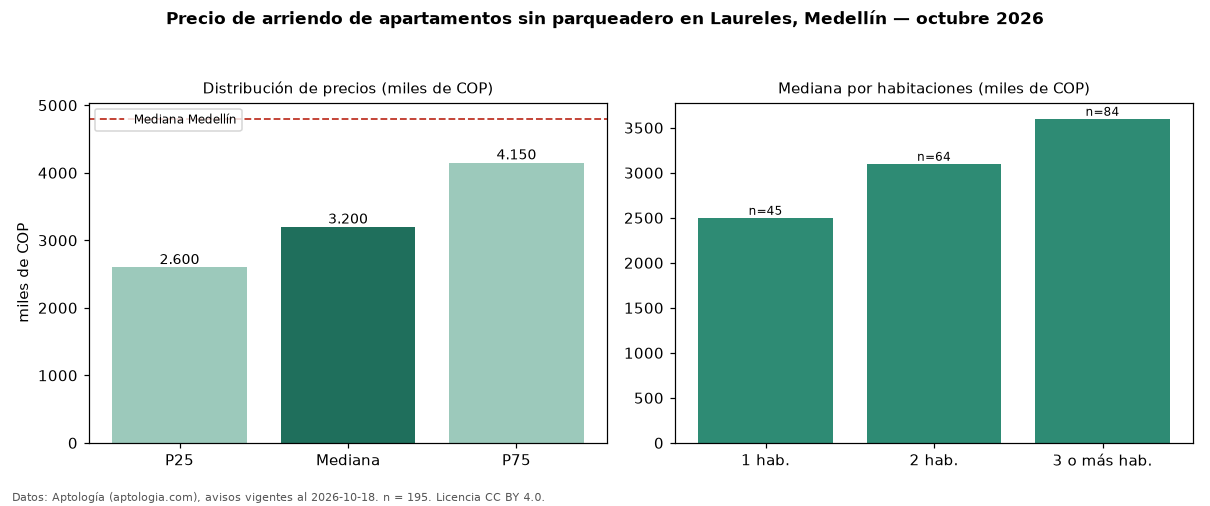

Values plotted in this chart, from the file beside it:
seccion, metrica, valor, moneda, n
filtro, parq0, sin parqueadero, , 195
precio, p25, 2600000, COP, 195
precio, mediana, 3200000, COP, 195
precio, p75, 4150000, COP, 195
precio, minimo, 1050000, COP, 195
precio, maximo, 11111111, COP, 195
m2, mediana_precio_m2, 42540, COP, 186
m2, area_mediana_m2, 79.0, m2, 186
banos, mediana_banos, 2.0, , 
parqueadero, pct_con_parqueadero, 0.0, %, 195
estrato, estrato_mas_frecuente, 5, , 195
habitaciones, 1, 2500000, COP, 45
habitaciones, 2, 3100000, COP, 64
habitaciones, 3+, 3600000, COP, 84
ciudad, mediana_ciudad_referencia, 4800000, COP, 
ciudad, mediana_m2_ciudad, 49206, COP, 
fuente, fecha_datos, 2026-10-18, , 
fuente, atribucion, https://www.aptologia.com/arriendo/medel…, , 
fuente, licencia, CC BY 4.0, , 
